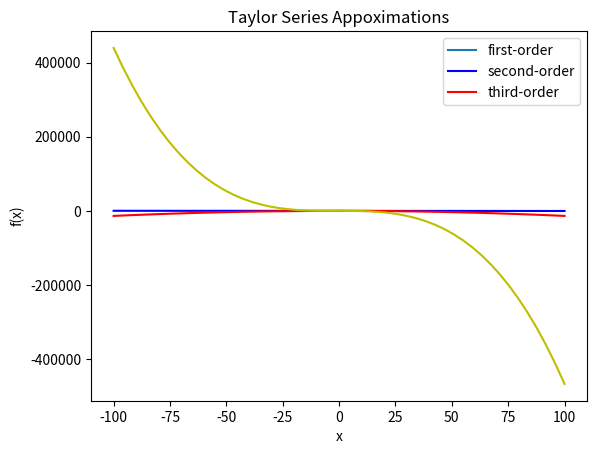

Reproduce this figure in Python.
#// Reardon, Bradley
#// 6202 HW5

# E1
# f(x) = x^4 - (x^3)/2 + 1

# i.
'''
f'(x) = 4x^3 -(3x^2)/2

4x^3 -(3x^2)/2 = 0
x^2(4x-3/2) = 0

x^2 = 0
x = 0

4x-3/2 = 0
8x - 3 = 0
8x = 3
x = 3/8

'''

# ii.
'''
f(x) = x^4 - (x^3)/2 + 1

(0)^4 - ((0)^3)/2 + 1 = 1
(3/8)^4 - ((3/8)^3)/2 + 1 = 0.993408203125 


'''
print((3/8)**4 - ((3/8)**3)/2 + 1)
'''
x = 3/8 = minimum
no maximum
'''

# iii.
import numpy as np
import matplotlib.pyplot as plt

x = np.linspace(-1,1)
y = x**4 - x**3/2 + 1
plt.plot(x,y)
plt.xlabel('x')
plt.ylabel('f(x)')
plt.title('f(x) vs x')
plt.show()


# E2
'''
point = [1 1]
direction = [-1 1]
'''
# i.
'''
f(x) = 7/2x1^2 - 6x1x2 - x2^2

first gradient  = [7x1-6x2, -6x1-2x2]
-(7(1)-6(1)) + (-6(1)-2(1)) = -9

second gradient = []

'''

# ii.
'''
f(x) = 5x1^2 - 6x1x2 + 5x2^2 + 4x1 + 4x2

first gradient  = [10x1-6x2-4, 10x2-6x1+4]
-(10(1)-6(1)-4) + (10(1)-6(1)-4) = 0

second gradient = []

'''

# iii.
'''
f(x) = -7/2x1^2 - 6x1x2 + x2^2

first gradient  = [-7x1-6x2, 4x2-6x1]
-(-7(1)-6(1)) + (4(1)-6(1)) = 11

second gradient = []

'''

# E3

e = np.e
x = np.linspace(-100,100)
y1 = e**1-e**1*(x-1)
y2 = e**1-e**1*(x-1)-1/2*e**1*(x-1)**2
y3 = e**1-e**1*(x-1)-1/2*e**1*(x-1)**2-1/6*e**1*(x-0)**3
labels = ['first-order', 'second-order', 'third-order']

plt.plot(x,y1, 'b')
plt.plot(x,y2, 'r')
plt.plot(x,y3, 'y')
plt.xlabel('x')
plt.ylabel('f(x)')
plt.title('Taylor Series Appoximations')
plt.legend(labels)
plt.show()

# iv.
